The GitHub repository Beulla/ml_pipelines_summative contains a labelled image folder "data" with 2 categories: dyslexic, non dyslexic. Examples follow, each with its label.

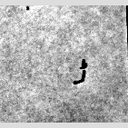
Label: non dyslexic

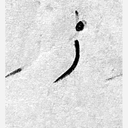
Label: dyslexic

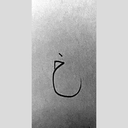
Label: dyslexic

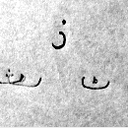
Label: non dyslexic

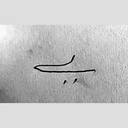
Label: dyslexic

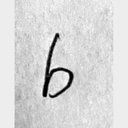
Label: dyslexic
